Labelled photos from "dataset1", an image-classification folder in billjcapps/VRScavengerHunt. The possible labels are: DC Comics, Doctor Who, Firefly, lotr, shelf, Spider-Man, Star Wars, table, weapon.

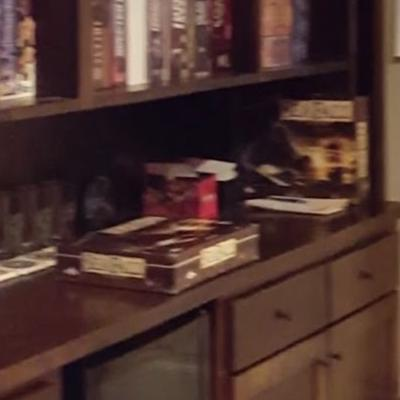
Label: shelf

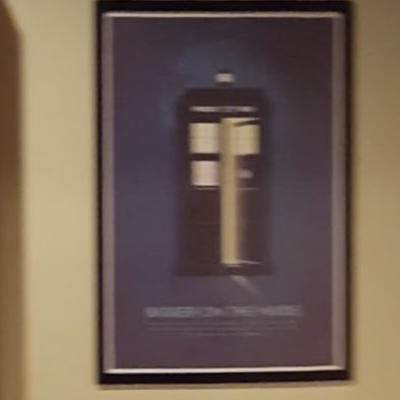
Label: Doctor Who

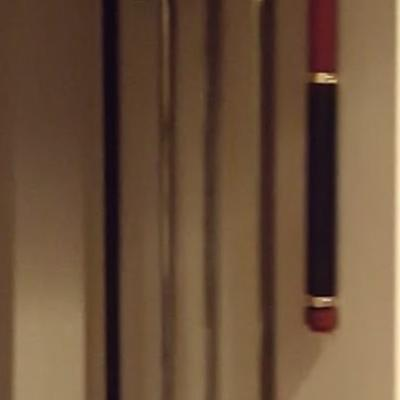
Label: weapon

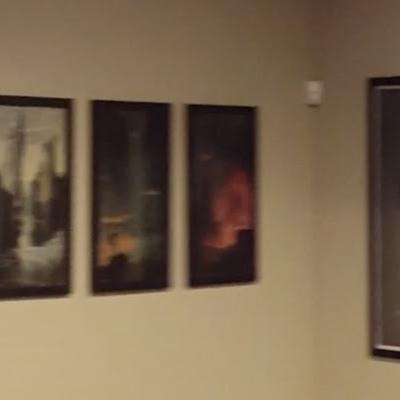
Label: lotr

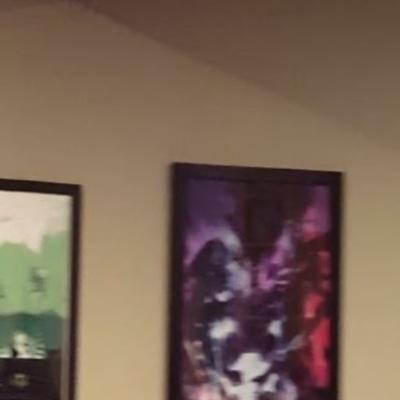
Label: DC Comics

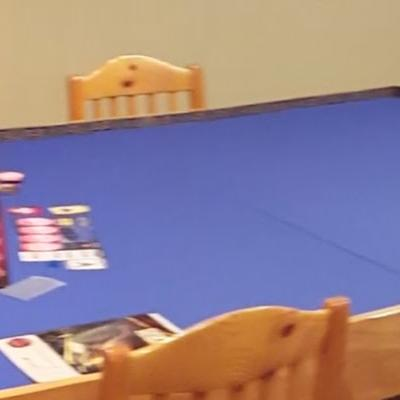
Label: table
